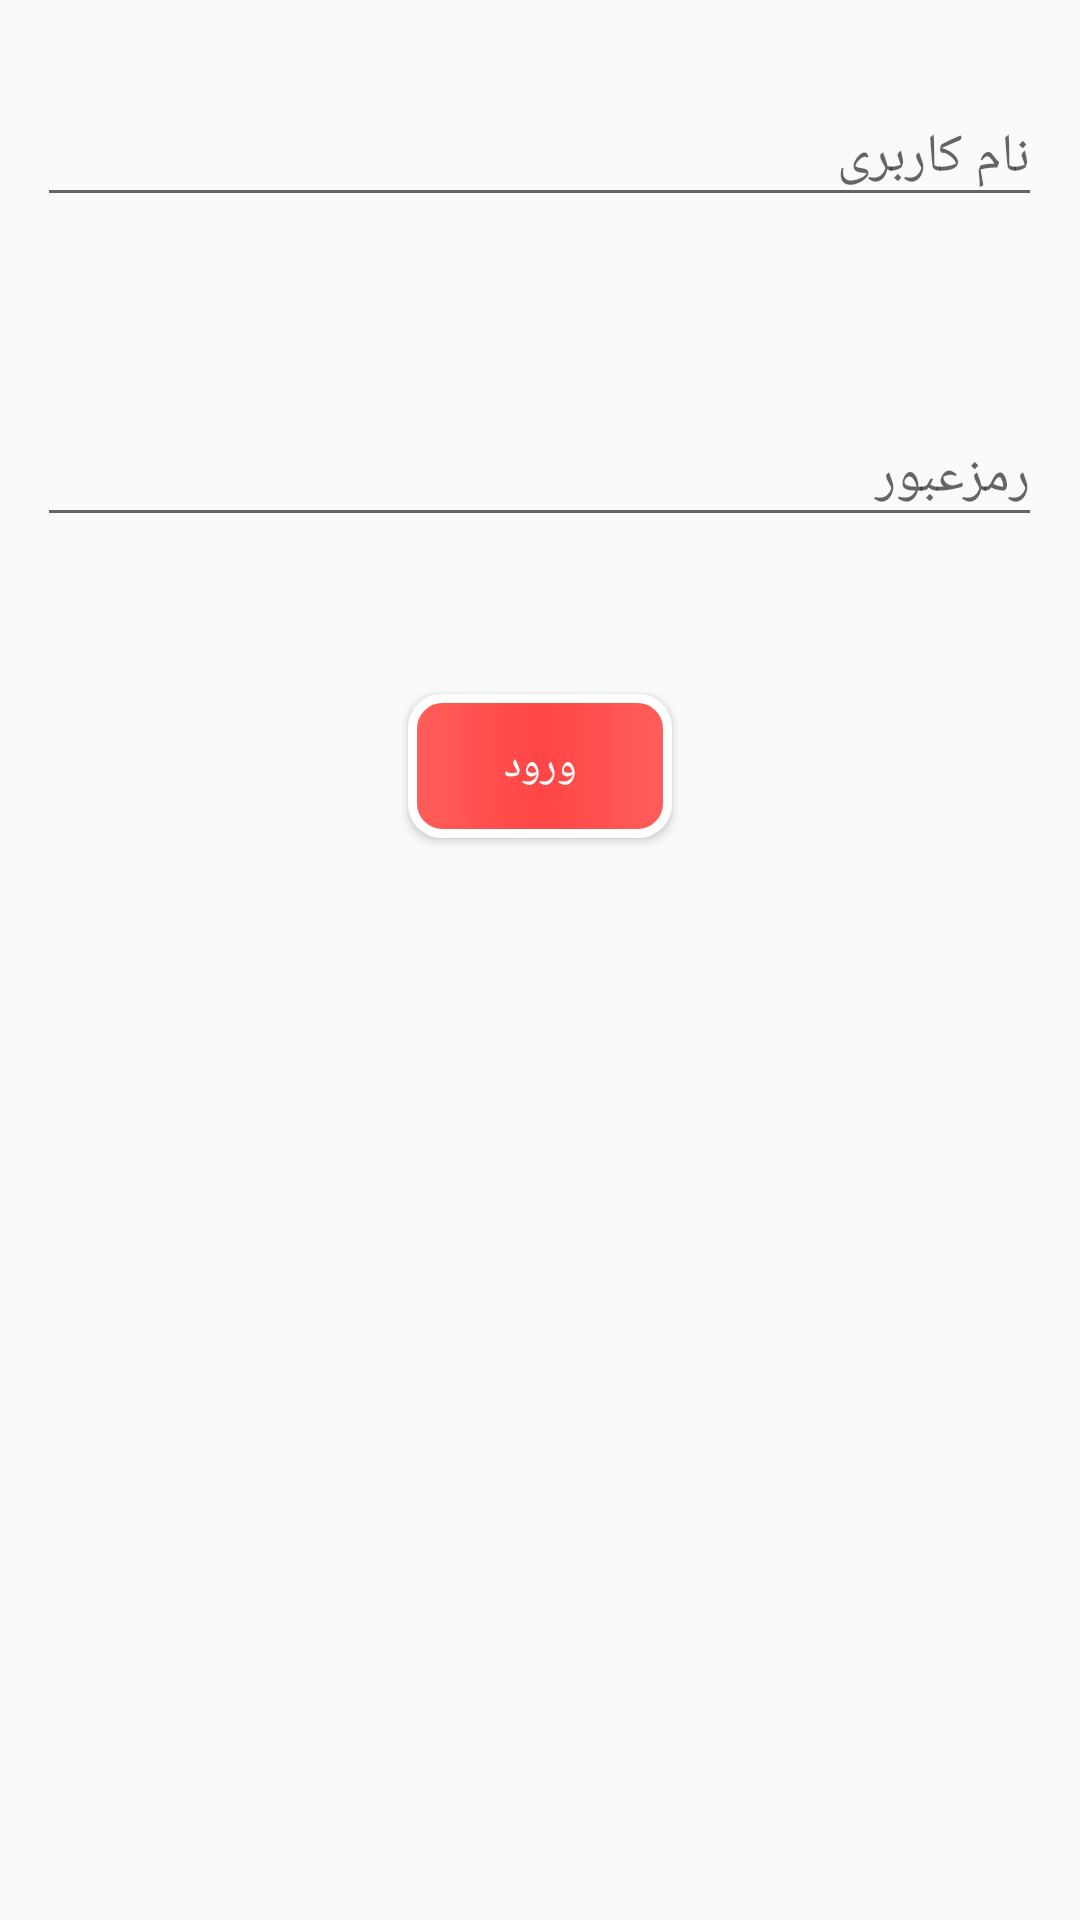

Layout XML and referenced resources for this Android screen:
<!-- AndroidManifest.xml: application theme AppTheme -->
<!-- res/layout/login.xml -->
<?xml version="1.0" encoding="utf-8"?>

<LinearLayout xmlns:android="http://schemas.android.com/apk/res/android"
    android:orientation="vertical" android:layout_width="match_parent"
    android:gravity="center"
    android:layout_height="match_parent"
    android:layoutDirection="ltr"
    >
  <LinearLayout
      android:layout_width="wrap_content"
      android:layout_height="0dp"
      android:layout_weight="0.2"
      >

    <android.support.design.widget.TextInputLayout
        android:layout_width="match_parent"
        android:layout_marginTop="20dp"
        android:layout_height="wrap_content">
      <EditText
          android:id="@+id/username"
          android:layout_gravity="center"
          android:textColor="#ff5a5a"
          android:hint="نام کاربری"
          android:layout_width="335dp"
          android:layout_height="wrap_content" />
    </android.support.design.widget.TextInputLayout>


  </LinearLayout>
  <LinearLayout
      android:layout_width="wrap_content"
      android:layout_height="0dp"
      android:layout_weight="0.2"
      >
    <android.support.design.widget.TextInputLayout
        android:layout_width="match_parent"
        android:layout_marginTop="20dp"
        android:layout_height="wrap_content">
      <EditText
          android:id="@+id/password"
          android:layout_gravity="center"
          android:layout_marginTop="18dp"
          android:textColor="#ff5a5a"
          android:inputType="textPassword"
          android:hint="رمزعبور"
          android:layout_width="335dp"
          android:layout_height="wrap_content" />
    </android.support.design.widget.TextInputLayout>
  </LinearLayout>
  <LinearLayout
      android:layout_width="wrap_content"
      android:layout_height="0dp"
      android:layout_weight="0.2"
      >


    <Button
        android:id="@+id/btncome"
        android:layout_margin="18dp"
        android:background="@drawable/startbutton"
        android:text="ورود"
        android:textColor="#ffffff"
        android:layout_width="wrap_content"
        android:layout_height="wrap_content" />
  </LinearLayout>
  <LinearLayout
      android:layout_width="wrap_content"
      android:layout_height="0dp"
      android:layout_weight="0.2"
      ></LinearLayout>
  <LinearLayout
      android:layout_width="wrap_content"
      android:layout_height="0dp"
      android:layout_weight="0.2"
      ></LinearLayout>
  <LinearLayout
      android:layout_width="wrap_content"
      android:layout_height="0dp"
      android:layout_weight="0.2"
      ></LinearLayout>

</LinearLayout>
<!-- resources referenced by this layout -->
<resources>
  <!-- drawable startbutton (drawable) -->
  <selector xmlns:android="http://schemas.android.com/apk/res/android">
  
  
  
      <item android:state_pressed="false">
  
          <shape>
  
              <gradient android:startColor="#ff5e5a" android:centerColor="#ff4646" android:endColor="#ff5e5a"></gradient>
              <corners android:radius="10dp"></corners>
              <stroke android:width="3dp" android:color="#ffffff"></stroke>
  
  
  
          </shape>
  
  
  
      </item>
      <item android:state_pressed="true">
  
  
  
          <shape>
  
              <gradient android:startColor="#ff5e5a" android:centerColor="#ff4646" android:endColor="#ff5e5a"></gradient>
              <corners android:radius="10dp"></corners>
              <stroke android:width="8dp" android:color="#ffffff"></stroke>
  
  
  
          </shape>
  
      </item>
  
  </selector>
  <style name="AppTheme" parent="Theme.AppCompat.Light.DarkActionBar">
          
          <item name="colorPrimary">#ff5e5a</item>
          <item name="colorPrimaryDark">#ff5e5a</item>
          <item name="colorAccent">#ff5e5a</item>
          <item name="android:navigationBarColor">#ff5e5a</item>
          <item name="android:textSize">18dp</item>
  
      </style>
</resources>
